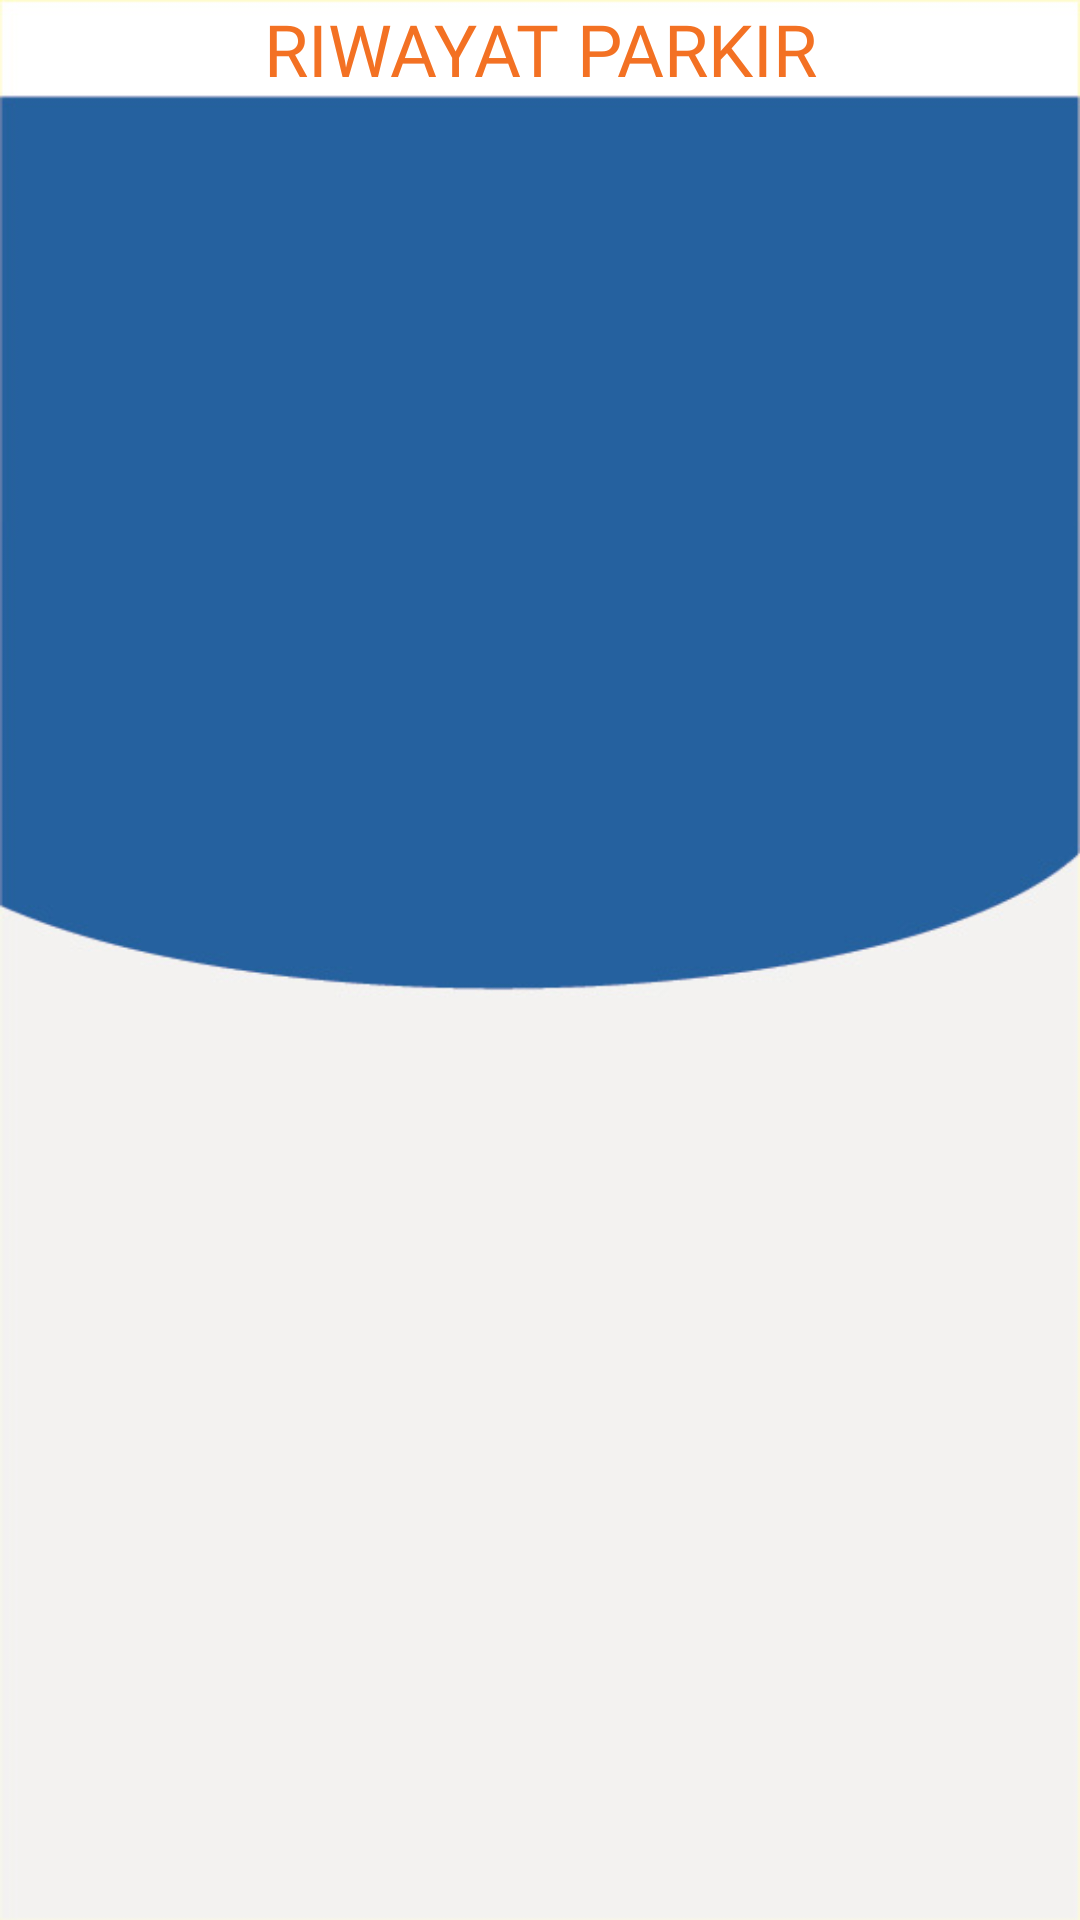

Produce the Android XML layout that renders to this screen, including the resource entries it uses.
<!-- AndroidManifest.xml: application theme Theme.SystemParking -->
<!-- res/layout/activity_history_laporan.xml -->
<?xml version="1.0" encoding="utf-8"?>
<LinearLayout xmlns:android="http://schemas.android.com/apk/res/android"
    xmlns:app="http://schemas.android.com/apk/res-auto"
    xmlns:tools="http://schemas.android.com/tools"
    android:layout_width="match_parent"
    android:layout_height="match_parent"
    android:orientation="vertical"
    android:background="@drawable/bacround"
    tools:context=".historyLaporan">
    <LinearLayout
        android:layout_width="match_parent"
        android:layout_height="wrap_content"
        android:orientation="vertical">
        <TextView
            android:layout_width="match_parent"
            android:layout_height="match_parent"
            android:textSize="24dp"
            android:textColor="@color/kuning"
            android:gravity="center"
            android:fontFamily="@font/interbold"
            android:layout_marginBottom="20dp"
            android:text="RIWAYAT PARKIR">
        </TextView>
    </LinearLayout>
    <ScrollView
        android:layout_width="match_parent"
        android:layout_height="match_parent">
        <androidx.recyclerview.widget.RecyclerView
            android:id="@+id/rvParkir1"
            android:layout_width="match_parent"
            android:layout_height="match_parent">
        </androidx.recyclerview.widget.RecyclerView>
    </ScrollView>
</LinearLayout>
<!-- resources referenced by this layout -->
<resources>
  <color name="kuning">#F37123</color>
  <!-- drawable bacround: jpg bitmap (drawable, 26281 bytes) -->
  <style name="Theme.SystemParking" parent="Theme.MaterialComponents.DayNight.NoActionBar">
          
          <item name="colorPrimary">@color/white</item>
          <item name="colorPrimaryVariant">@color/black</item>
          <item name="colorOnPrimary">@color/white</item>
          
          <item name="colorSecondary">@color/teal_200</item>
          <item name="colorSecondaryVariant">@color/teal_700</item>
          <item name="colorOnSecondary">@color/black</item>
          
          <item name="android:statusBarColor" tools:targetApi="l">?attr/colorPrimaryVariant</item>
          
      </style>
  <color name="white">#FFFFFFFF</color>
  <color name="black">#FF000000</color>
  <color name="teal_200">#FF03DAC5</color>
  <color name="teal_700">#FF018786</color>
</resources>
